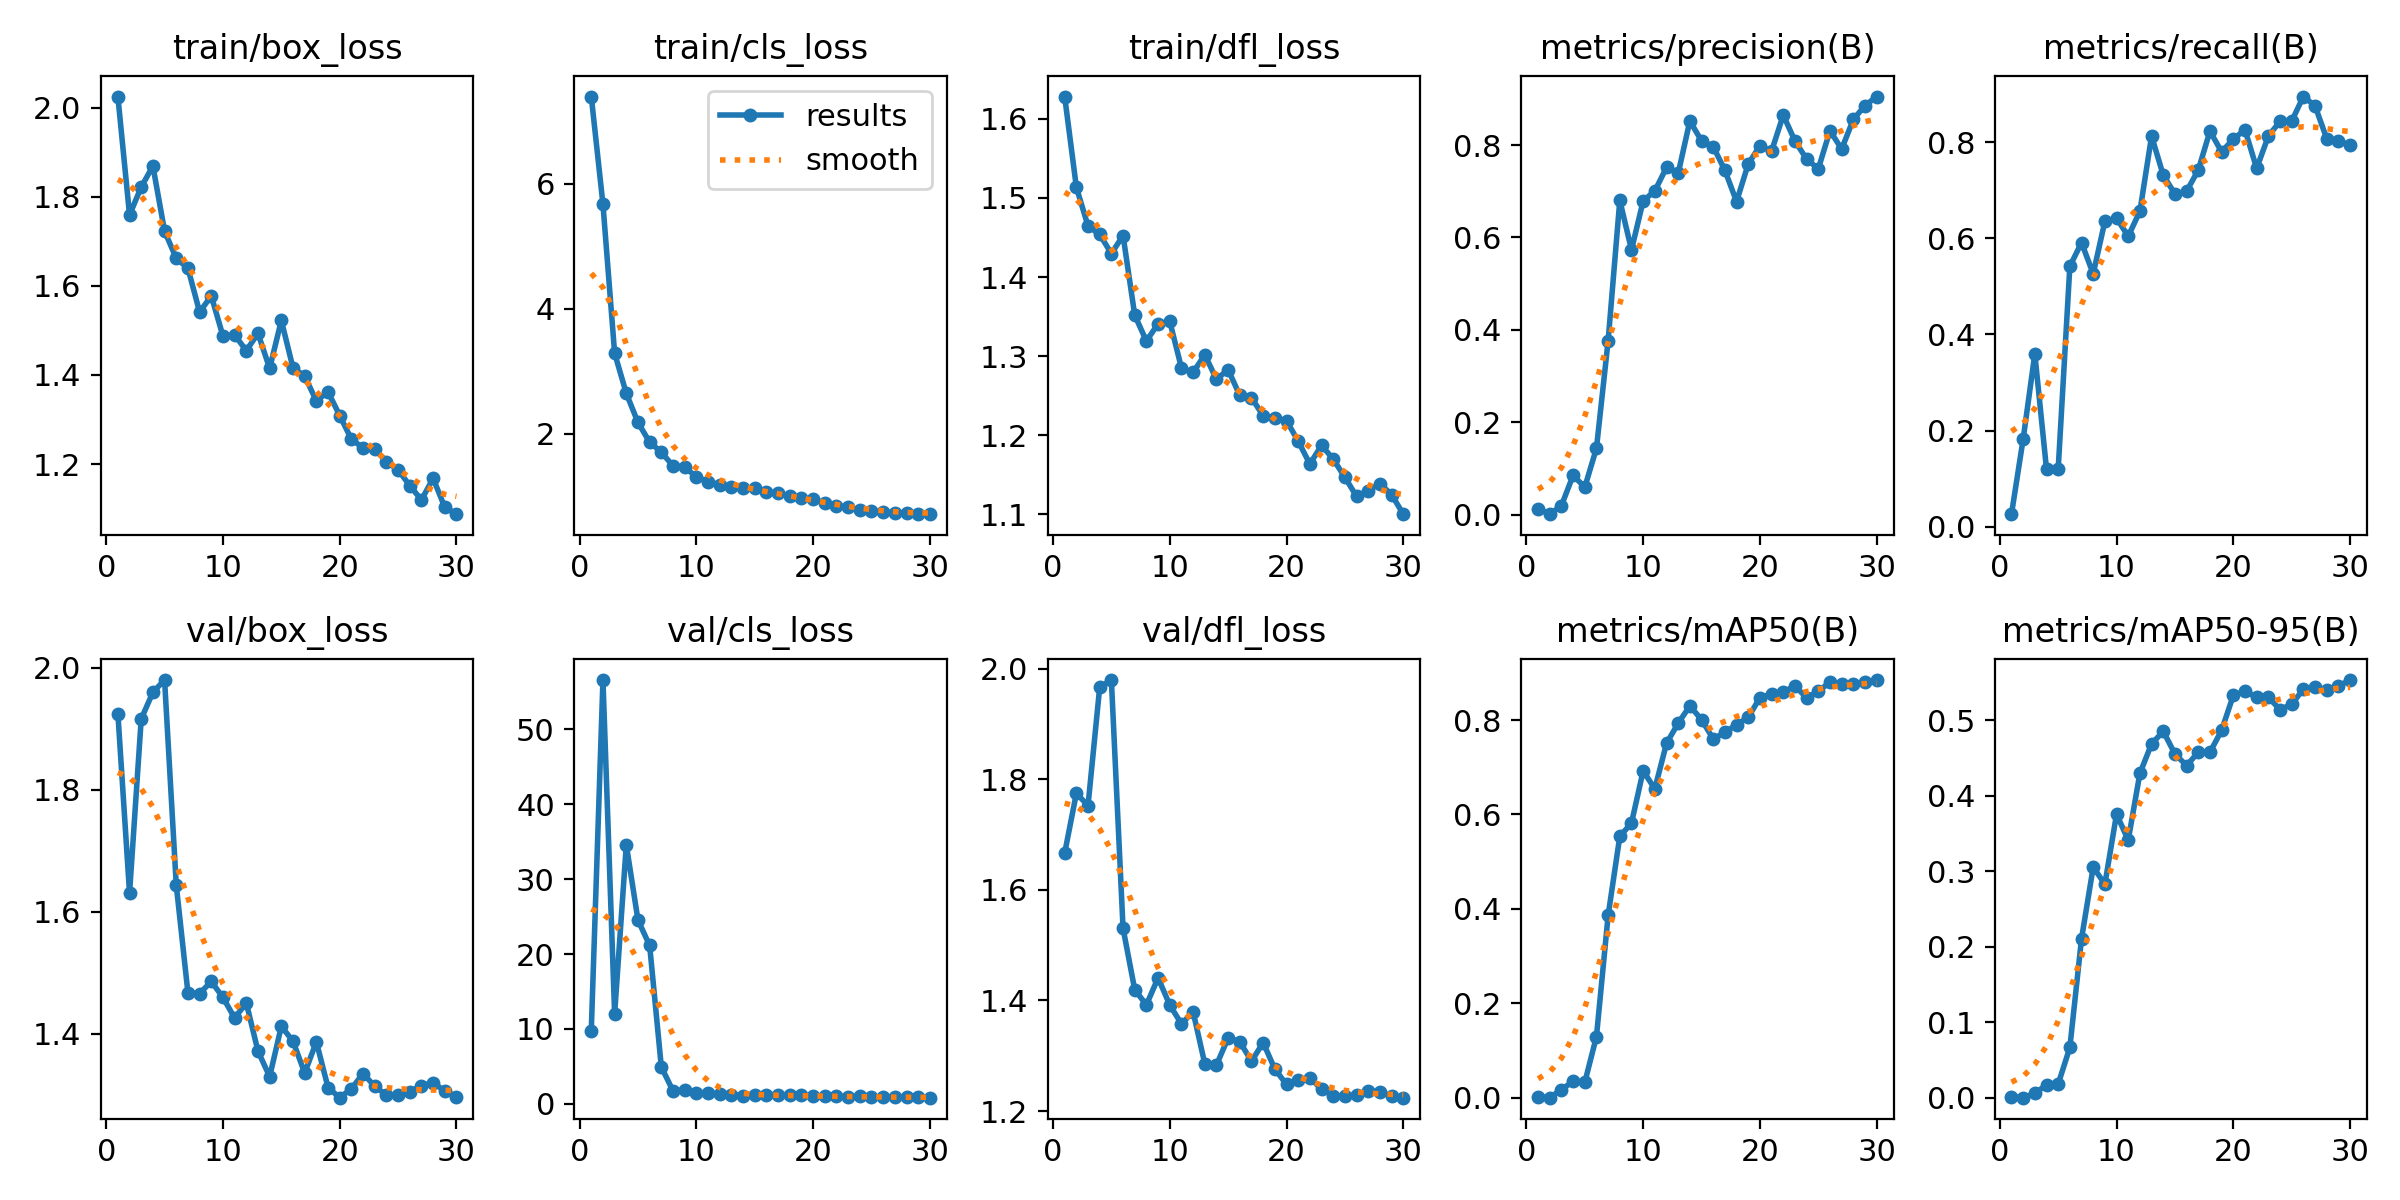

The data file committed next to this chart (first rows):
epoch, time, train/box_loss, train/cls_loss, train/dfl_loss, metrics/precision(B), metrics/recall(B), metrics/mAP50(B), metrics/mAP50-95(B), val/box_loss, val/cls_loss, val/dfl_loss, lr/pg0, lr/pg1, lr/pg2
1, 7.01, 2.025, 7.4, 1.628, 0.01277, 0.02604, 0.00188, 0.0007, 1.925, 9.789, 1.666, 0.0005052, 0.0005052, 0.0005052
2, 10.7, 1.759, 5.675, 1.514, 0.00097, 0.1823, 0.00019, 6e-05, 1.63, 56.59, 1.774, 0.001026, 0.001026, 0.001026
3, 15.97, 1.822, 3.29, 1.464, 0.01936, 0.3594, 0.01746, 0.00575, 1.916, 12.02, 1.752, 0.00151, 0.00151, 0.00151
4, 21.18, 1.869, 2.647, 1.454, 0.08506, 0.1198, 0.03463, 0.01702, 1.96, 34.59, 1.966, 0.001502, 0.001502, 0.001502
5, 24.53, 1.723, 2.181, 1.43, 0.05932, 0.1198, 0.03257, 0.01812, 1.98, 24.53, 1.979, 0.001447, 0.001447, 0.001447
6, 27.61, 1.662, 1.866, 1.453, 0.1436, 0.5417, 0.1296, 0.06657, 1.644, 21.14, 1.53, 0.001392, 0.001392, 0.001392
7, 30.74, 1.639, 1.705, 1.352, 0.3764, 0.5909, 0.3863, 0.2105, 1.467, 4.921, 1.42, 0.001337, 0.001337, 0.001337
8, 34.26, 1.541, 1.487, 1.319, 0.6804, 0.526, 0.5535, 0.3052, 1.466, 1.732, 1.392, 0.001282, 0.001282, 0.001282
9, 37.29, 1.577, 1.467, 1.341, 0.5731, 0.6354, 0.5818, 0.2828, 1.486, 1.847, 1.441, 0.001227, 0.001227, 0.001227
10, 40.01, 1.487, 1.309, 1.344, 0.6791, 0.6418, 0.6922, 0.3755, 1.46, 1.458, 1.392, 0.001172, 0.001172, 0.001172
11, 43.01, 1.49, 1.234, 1.285, 0.7008, 0.6042, 0.6543, 0.341, 1.426, 1.398, 1.358, 0.001117, 0.001117, 0.001117
12, 46.09, 1.455, 1.183, 1.279, 0.7516, 0.6562, 0.7507, 0.4295, 1.451, 1.289, 1.379, 0.001062, 0.001062, 0.001062
13, 49.27, 1.493, 1.148, 1.302, 0.7388, 0.8125, 0.7933, 0.4684, 1.371, 1.192, 1.286, 0.001007, 0.001007, 0.001007
14, 52.27, 1.415, 1.126, 1.271, 0.8521, 0.7312, 0.8299, 0.4851, 1.33, 1.108, 1.283, 0.0009519, 0.0009519, 0.0009519
15, 55.52, 1.522, 1.129, 1.283, 0.8092, 0.6923, 0.8009, 0.4551, 1.412, 1.147, 1.332, 0.0008968, 0.0008968, 0.0008968
16, 58.6, 1.416, 1.073, 1.25, 0.7967, 0.6979, 0.7599, 0.4397, 1.388, 1.215, 1.326, 0.0008418, 0.0008418, 0.0008418
17, 61.55, 1.397, 1.046, 1.247, 0.7453, 0.742, 0.7738, 0.4574, 1.336, 1.139, 1.29, 0.0007868, 0.0007868, 0.0007868
18, 64.74, 1.342, 1.005, 1.225, 0.6777, 0.8229, 0.7905, 0.4573, 1.387, 1.126, 1.324, 0.0007318, 0.0007318, 0.0007318
19, 68.36, 1.362, 0.9704, 1.222, 0.7591, 0.7798, 0.8056, 0.4865, 1.312, 1.144, 1.276, 0.0006768, 0.0006768, 0.0006768
20, 71.64, 1.309, 0.9498, 1.218, 0.7986, 0.8064, 0.8474, 0.5327, 1.295, 1.009, 1.248, 0.0006218, 0.0006218, 0.0006218
21, 77.04, 1.256, 0.8922, 1.193, 0.787, 0.8257, 0.8552, 0.5379, 1.31, 0.9822, 1.257, 0.0005668, 0.0005668, 0.0005668
22, 80.22, 1.236, 0.8478, 1.164, 0.8649, 0.7454, 0.8597, 0.5304, 1.335, 1.007, 1.26, 0.0005118, 0.0005118, 0.0005118
23, 82.76, 1.234, 0.826, 1.187, 0.809, 0.8125, 0.8719, 0.53, 1.314, 0.9234, 1.239, 0.0004568, 0.0004568, 0.0004568
24, 87.28, 1.206, 0.7797, 1.17, 0.7696, 0.8433, 0.8472, 0.5139, 1.299, 1.001, 1.228, 0.0004017, 0.0004017, 0.0004017
25, 90.08, 1.187, 0.7654, 1.147, 0.7486, 0.8438, 0.8607, 0.5209, 1.3, 0.9222, 1.227, 0.0003467, 0.0003467, 0.0003467
26, 92.89, 1.152, 0.7475, 1.123, 0.8311, 0.8949, 0.8806, 0.5409, 1.305, 0.8648, 1.229, 0.0002917, 0.0002917, 0.0002917
27, 95.78, 1.12, 0.7354, 1.13, 0.7914, 0.8756, 0.8768, 0.5442, 1.315, 0.8796, 1.237, 0.0002367, 0.0002367, 0.0002367
28, 98.68, 1.168, 0.733, 1.139, 0.8555, 0.8073, 0.8765, 0.5396, 1.32, 0.8845, 1.234, 0.0001817, 0.0001817, 0.0001817
29, 101.8, 1.103, 0.7127, 1.125, 0.8854, 0.8021, 0.8801, 0.5452, 1.306, 0.8517, 1.227, 0.0001267, 0.0001267, 0.0001267
30, 104.6, 1.088, 0.7131, 1.1, 0.9051, 0.7941, 0.8847, 0.553, 1.297, 0.8225, 1.224, 7.1681e-05, 7.1681e-05, 7.1681e-05
